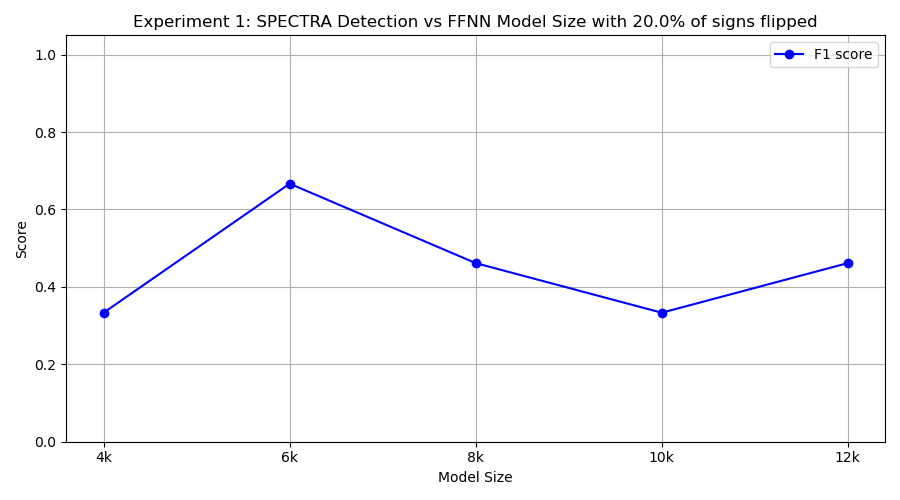

The data file committed next to this chart (first rows):
model_class, tp, fp, tn, fn, precision, recall, f1
FourKMLP, 2, 0, 10, 8, 1.0, 0.2, 0.3333
SixKMLP, 10, 10, 0, 0, 0.5, 1.0, 0.6667
EightKMLP, 3, 0, 10, 7, 1.0, 0.3, 0.4615
TenKMLP, 2, 0, 10, 8, 1.0, 0.2, 0.3333
TwelveKMLP, 3, 0, 10, 7, 1.0, 0.3, 0.4615
